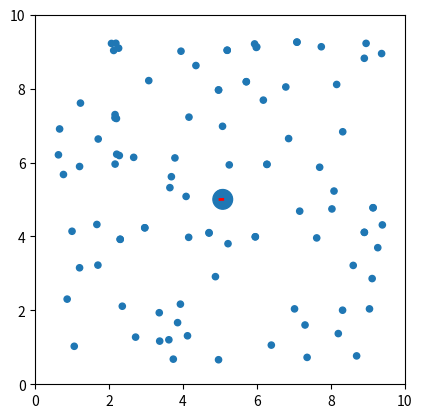

The matplotlib source for this figure:
"""
    
"""
import matplotlib.pyplot as plt
import numpy as np
from matplotlib.animation import FuncAnimation, PillowWriter, FFMpegWriter
import matplotlib
import random

class Particle:
    def __init__(self, mass, radius, x, y, vx, vy):
        self.mass = mass
        self.radius = radius
        self.x = x
        self.y = y
        self.vx = vx
        self.vy = vy
        self.trajectory = [] 
        
    def get_Energie_cinetique(self):
        return 0.5*self.mass*np.sqrt(self.vx**2+self.vy**2)**2

def update_position(particle, dt):
    particle.x += particle.vx * dt
    particle.y += particle.vy * dt
    particle.trajectory.append((particle.x, particle.y)) 

def check_wall_collision(particle, wall_size):
    if particle.x - particle.radius < 0 or particle.x + particle.radius > wall_size:
        particle.vx *= -1
    if particle.y - particle.radius < 0 or particle.y + particle.radius > wall_size:
        particle.vy *= -1

def check_particle_collision(particles):
    global nu
    for i in range(len(particles)):
        for j in range(i+1, len(particles)):
            particle1 = particles[i]
            particle2 = particles[j]
            distance = np.sqrt((particle1.x - particle2.x)**2 + (particle1.y - particle2.y)**2)
            if distance <= particle1.radius + particle2.radius:
                angle = np.arctan2(particle2.y - particle1.y, particle2.x - particle1.x)
                v1 = np.sqrt(particle1.vx**2 + particle1.vy**2)
                v2 = np.sqrt(particle2.vx**2 + particle2.vy**2)

                theta1 = np.arctan2(particle1.vy, particle1.vx)
                theta2 = np.arctan2(particle2.vy, particle2.vx)

                phi = angle
                m1 = particle1.mass
                m2 = particle2.mass

                particle1.vx = nu * (v2 * np.cos(theta2 - phi) * np.cos(phi) + v1 * np.sin(theta1 - phi) * np.cos(phi + np.pi/2))
                particle1.vy = nu * (v2 * np.cos(theta2 - phi) * np.sin(phi) + v1 * np.sin(theta1 - phi) * np.sin(phi + np.pi/2))

                particle2.vx = nu * (v1 * np.cos(theta1 - phi) * np.cos(phi) + v2 * np.sin(theta2 - phi) * np.cos(phi + np.pi/2))
                particle2.vy = nu * (v1 * np.cos(theta1 - phi) * np.sin(phi) + v2 * np.sin(theta2 - phi) * np.sin(phi + np.pi/2))

def update(frame, particles, wall_size, dt):
    simulate_collision(particles, wall_size, 1, dt)
    x_values = [particle.x for particle in particles]
    y_values = [particle.y for particle in particles]
    sc.set_offsets(np.array([x_values, y_values]).T)

    total_energy = sum([particle.mass * particle.get_Energie_cinetique() for particle in particles])
    print(f"Énergie totale du système à l'étape {frame + 1}: {total_energy}")

    line.set_data(*zip(*particles[-1].trajectory))
    
    return sc, line

def simulate_collision(particles, wall_size, num_steps, dt):
    for _ in range(num_steps):
        for particle in particles:
            update_position(particle, dt)
            check_wall_collision(particle, wall_size)
        check_particle_collision(particles)

if __name__ == "__main__":
    # Initial conditions
    wall_size = 10
    nu = 0.98
    
    """
    particles = [
        Particle(mass=1, radius=0.1, x=2, y=5, vx=1, vy=0.5),
        Particle(mass=1, radius=0.1, x=2, y=3, vx=-1, vy=-0.5),
        Particle(mass=1, radius=0.1, x=5, y=8, vx=-0.5, vy=-1),
        # Ajoutez autant de particules que nécessaire
    ]"""

    particles = [Particle(mass=1, radius=0.1, x=random.randint(1,9),  y=random.randint(1,9), vx = (random.randint(-100,100)/50), vy = (random.randint(-100,100)/50)) for i in range(100)]
    particles.append(Particle(mass=1, radius=1, x=5, y=5, vx=0, vy=0))

    # Simulation parameters
    num_steps = 100
    dt = 0.1

    # Plotting
    fig, ax = plt.subplots()
    ax.set_xlim(0, wall_size)
    ax.set_ylim(0, wall_size)
    ax.set_aspect('equal', adjustable='box')
    sc = ax.scatter([particle.x for particle in particles], [particle.y for particle in particles], s=[particle.radius*200 for particle in particles])

    line, = ax.plot([], [], 'r', lw=2)

    ani = FuncAnimation(fig, update, frames=num_steps, fargs=(particles, wall_size, dt), interval=10, blit=True)
    matplotlib.rcParams['animation.ffmpeg_path'] = "ffmpeg-6.1-essentials_build\\bin\\ffmpeg.exe"
    writervideo = FFMpegWriter(fps=30, bitrate=1800)
    #ani.save("Pollen_2D.mp4", writer=writervideo)
    plt.show()

